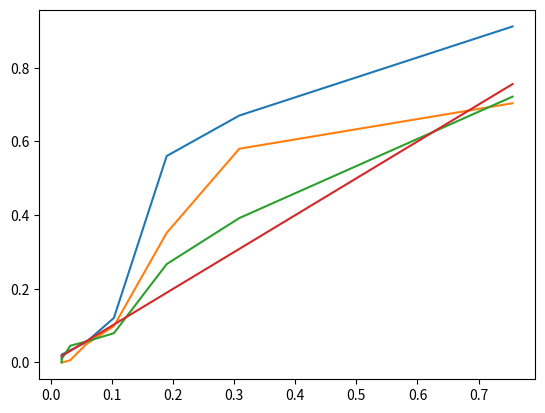

Python code for this plot:
#!/usr/bin/env python
# -*- coding: utf-8 -*-

# Create ROC curves

import numpy as np
import matplotlib.pyplot as plt


# sq eucl - adduser

acc1 = np.array([0.912087912088, 0.868131868132, 0.681318681319,
    0.571428571429, 0.252747252747, 0.120879120879, 0.0769230769231,
    0.0549450549451, 0.043956043956, 0.032967032967])
fpr1 = np.array([0.775617566331, 0.394098810613, 0.25571820677,
    0.180695333943, 0.121912168344, 0.077538883806, 0.0583257090576,
    0.0365965233303, 0.0292772186642, 0.0267612076853])

# sq eucl - hydra ftp


# sq sn eucl - adduser
acc7 = np.array([0.912087912088, 0.67032967033, 0.56043956044,
    0.120879120879, 0.0549450549451, 0.032967032967, 0.021978021978,
    0.021978021978, 0.021978021978, 0.010989010989])
fpr7 = np.array([0.75571820677, 0.308325709058, 0.189387008234,
    0.102927721866, 0.0574107959744, 0.0315645013724, 0.0180695333943,
    0.0176120768527, 0.0176120768527, 0.0173833485819])

# sq sn eucl - hydra ftp
acc8 = np.array([0.703703703704, 0.58024691358, 0.351851851852,
    0.0987654320988, 0.0493827160494, 0.00617283950617, 0, 0, 0, 0])
fpr8 = np.array([0.75571820677, 0.308325709058, 0.189387008234,
    0.102927721866, 0.0574107959744, 0.0315645013724, 0.0180695333943,
    0.0176120768527, 0.0176120768527, 0.0173833485819])

# sq sn eucl - hydra ssh
acc9 = np.array([0.721590909091, 0.392045454545, 0.267045454545,
    0.0795454545455, 0.0568181818182, 0.0454545454545, 0.0113636363636,
    0.0113636363636, 0, 0])
fpr9 = np.array([0.75571820677, 0.308325709058, 0.189387008234,
    0.102927721866, 0.0574107959744, 0.0315645013724, 0.0180695333943,
    0.0176120768527, 0.0176120768527, 0.0173833485819])

# This is the ROC curve
plt.plot(fpr7, acc7, fpr8, acc8, fpr9, acc9, fpr7, fpr7)
plt.show() 
